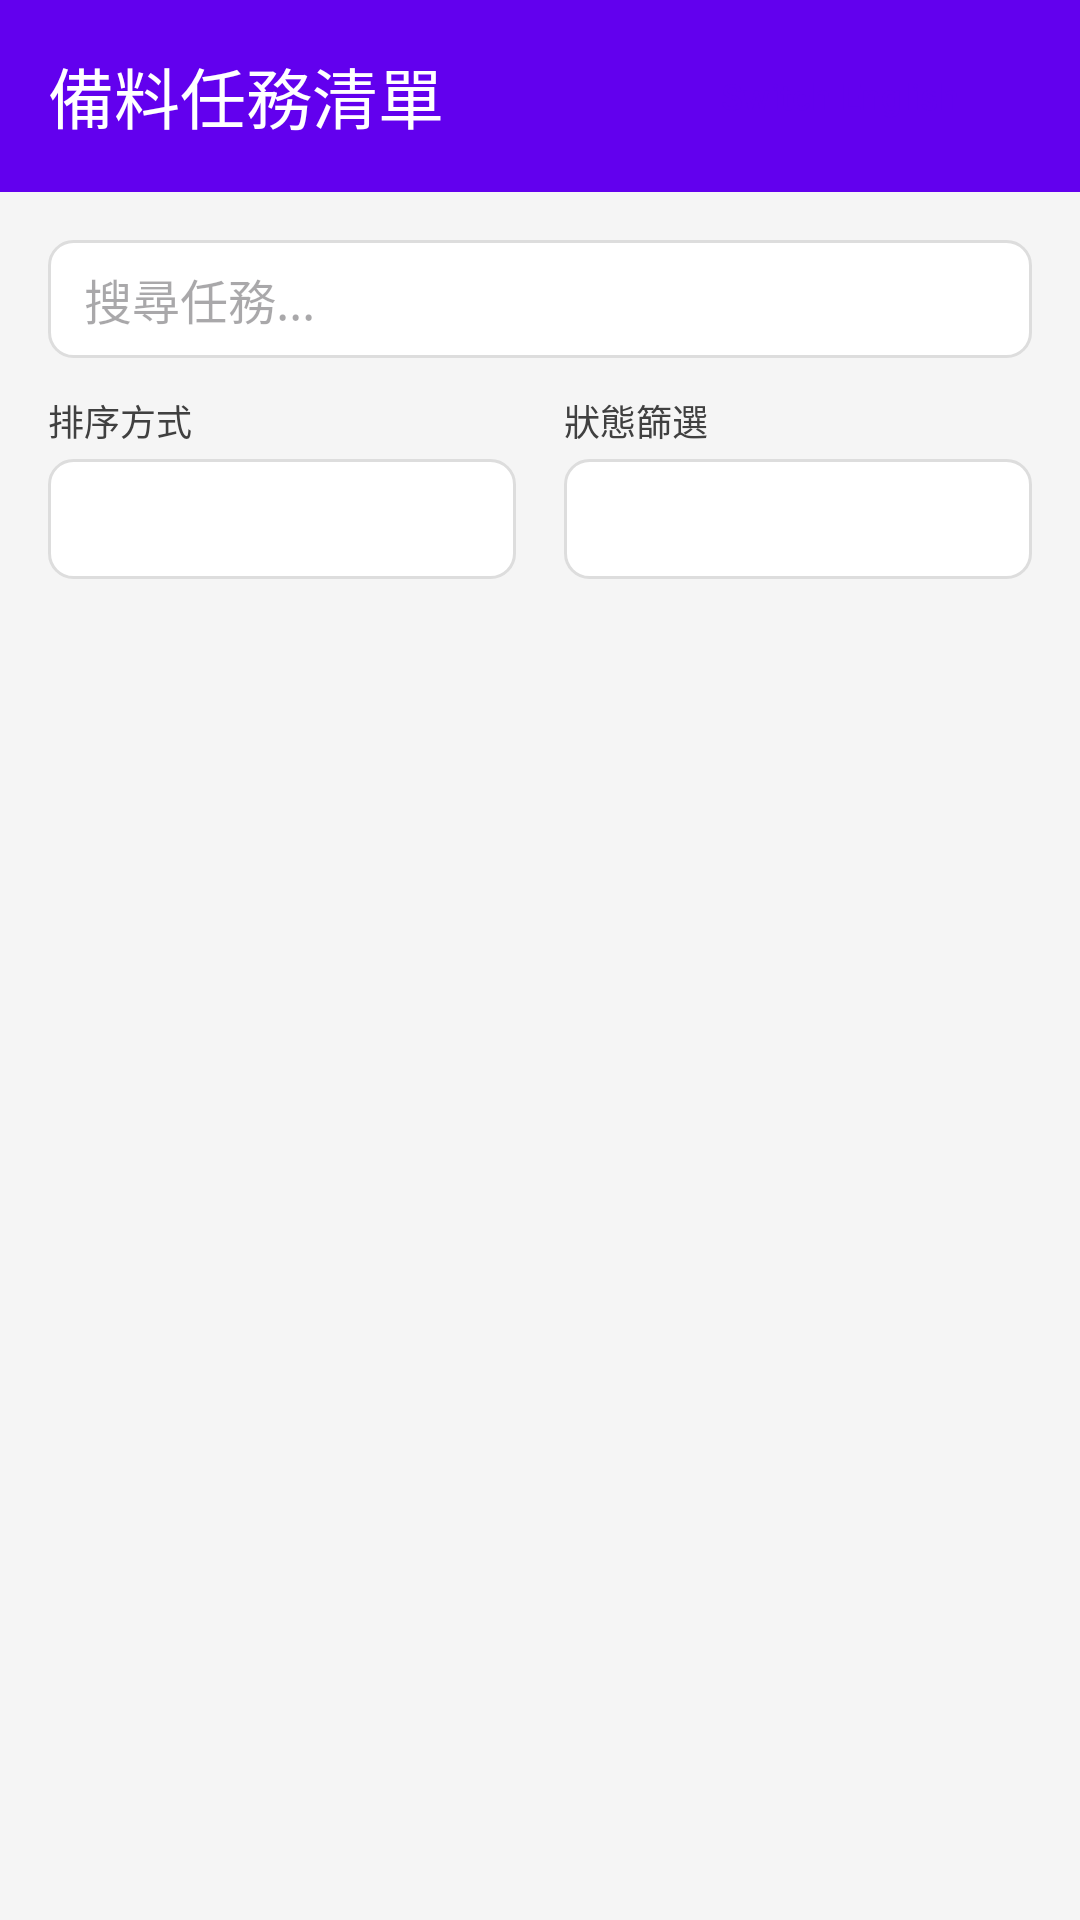

Produce the Android XML layout that renders to this screen, including the resource entries it uses.
<!-- AndroidManifest.xml: application theme Theme.MTMESPackingView -->
<!-- res/layout/activity_main.xml -->
<?xml version="1.0" encoding="utf-8"?>
<androidx.constraintlayout.widget.ConstraintLayout xmlns:android="http://schemas.android.com/apk/res/android"
    xmlns:app="http://schemas.android.com/apk/res-auto"
    xmlns:tools="http://schemas.android.com/tools"
    android:layout_width="match_parent"
    android:layout_height="match_parent"
    android:background="@color/light_gray"
    tools:context=".MainActivity">

    
    <com.google.android.material.appbar.MaterialToolbar
        android:id="@+id/toolbar"
        android:layout_width="0dp"
        android:layout_height="wrap_content"
        android:background="@color/purple_500"
        android:elevation="4dp"
        app:title="@string/task_list_title"
        app:titleTextColor="@color/white"
        app:layout_constraintEnd_toEndOf="parent"
        app:layout_constraintStart_toStartOf="parent"
        app:layout_constraintTop_toTopOf="parent">

        <Button
            android:id="@+id/btnLanguageSwitch"
            android:layout_width="wrap_content"
            android:layout_height="40dp"
            android:layout_gravity="end"
            android:layout_marginEnd="16dp"
            android:text="@string/switch_language"
            android:textColor="@color/purple_500"
            android:backgroundTint="@color/white"
            android:textSize="12sp"
            android:paddingTop="2dp"
            android:paddingBottom="2dp"
            style="@style/Widget.Material3.Button.OutlinedButton" />

    </com.google.android.material.appbar.MaterialToolbar>

    
    <EditText
        android:id="@+id/etSearch"
        android:layout_width="0dp"
        android:layout_height="wrap_content"
        android:layout_marginStart="16dp"
        android:layout_marginTop="16dp"
        android:layout_marginEnd="16dp"
        android:background="@drawable/rounded_edittext_bg"
        android:hint="@string/search_hint"
        android:inputType="text"
        android:maxLines="1"
        android:textSize="16sp"
        app:layout_constraintEnd_toEndOf="parent"
        app:layout_constraintStart_toStartOf="parent"
        app:layout_constraintTop_toBottomOf="@id/toolbar" />

    
    <LinearLayout
        android:id="@+id/llControls"
        android:layout_width="0dp"
        android:layout_height="wrap_content"
        android:layout_marginStart="16dp"
        android:layout_marginTop="12dp"
        android:layout_marginEnd="16dp"
        android:orientation="horizontal"
        android:gravity="center_vertical"
        app:layout_constraintEnd_toEndOf="parent"
        app:layout_constraintStart_toStartOf="parent"
        app:layout_constraintTop_toBottomOf="@id/etSearch">

        
        <LinearLayout
            android:layout_width="0dp"
            android:layout_height="wrap_content"
            android:layout_weight="1"
            android:orientation="vertical"
            android:layout_marginEnd="8dp">

            <TextView
                android:layout_width="wrap_content"
                android:layout_height="wrap_content"
                android:text="@string/sort_by"
                android:textSize="12sp"
                android:textColor="@color/dark_gray"
                android:layout_marginBottom="4dp" />

            <Spinner
                android:id="@+id/spinnerSort"
                android:layout_width="match_parent"
                android:layout_height="40dp"
                android:background="@drawable/rounded_spinner_bg"
                android:spinnerMode="dropdown" />
        </LinearLayout>

        
        <LinearLayout
            android:layout_width="0dp"
            android:layout_height="wrap_content"
            android:layout_weight="1"
            android:orientation="vertical"
            android:layout_marginStart="8dp">

            <TextView
                android:layout_width="wrap_content"
                android:layout_height="wrap_content"
                android:text="@string/filter_by_status"
                android:textSize="12sp"
                android:textColor="@color/dark_gray"
                android:layout_marginBottom="4dp" />

            <Spinner
                android:id="@+id/spinnerStatus"
                android:layout_width="match_parent"
                android:layout_height="40dp"
                android:background="@drawable/rounded_spinner_bg"
                android:spinnerMode="dropdown" />
        </LinearLayout>
    </LinearLayout>

    
    <androidx.recyclerview.widget.RecyclerView
        android:id="@+id/rvTasks"
        android:layout_width="0dp"
        android:layout_height="0dp"
        android:layout_marginStart="16dp"
        android:layout_marginTop="16dp"
        android:layout_marginEnd="16dp"
        android:layout_marginBottom="16dp"
        android:clipToPadding="false"
        android:paddingTop="8dp"
        android:paddingBottom="8dp"
        app:layout_constraintBottom_toBottomOf="parent"
        app:layout_constraintEnd_toEndOf="parent"
        app:layout_constraintStart_toStartOf="parent"
        app:layout_constraintTop_toBottomOf="@id/llControls"
        tools:listitem="@layout/item_task" />

</androidx.constraintlayout.widget.ConstraintLayout>
<!-- res/layout/item_task.xml (included above) -->
<?xml version="1.0" encoding="utf-8"?>
<com.google.android.material.card.MaterialCardView xmlns:android="http://schemas.android.com/apk/res/android"
    xmlns:app="http://schemas.android.com/apk/res-auto"
    xmlns:tools="http://schemas.android.com/tools"
    android:layout_width="match_parent"
    android:layout_height="wrap_content"
    android:layout_marginHorizontal="4dp"
    android:layout_marginVertical="4dp"
    android:clickable="true"
    android:focusable="true"
    android:foreground="?android:attr/selectableItemBackground"
    app:cardCornerRadius="8dp"
    app:cardElevation="2dp"
    app:strokeWidth="1dp"
    app:strokeColor="@color/border_gray">

    <androidx.constraintlayout.widget.ConstraintLayout
        android:layout_width="match_parent"
        android:layout_height="wrap_content"
        android:padding="16dp">

        
        <TextView
            android:id="@+id/tvTaskId"
            android:layout_width="0dp"
            android:layout_height="wrap_content"
            android:textColor="@color/purple_700"
            android:textSize="16sp"
            android:textStyle="bold"
            app:layout_constraintEnd_toStartOf="@id/tvStatus"
            app:layout_constraintStart_toStartOf="parent"
            app:layout_constraintTop_toTopOf="parent"
            tools:text="WO20250728001" />

        
        <TextView
            android:id="@+id/tvStatus"
            android:layout_width="wrap_content"
            android:layout_height="wrap_content"
            android:background="@drawable/rounded_status_bg_default"
            android:textColor="@color/white"
            android:textSize="12sp"
            android:textStyle="bold"
            app:layout_constraintEnd_toEndOf="parent"
            app:layout_constraintTop_toTopOf="parent"
            tools:text="進行中" />

        
        <TextView
            android:id="@+id/tvPrepareDate"
            android:layout_width="wrap_content"
            android:layout_height="wrap_content"
            android:layout_marginTop="8dp"
            android:textColor="@color/gray"
            android:textSize="14sp"
            app:layout_constraintStart_toStartOf="parent"
            app:layout_constraintTop_toBottomOf="@id/tvTaskId"
            tools:text="2025-07-28" />

        
        <TextView
            android:id="@+id/tvDescription"
            android:layout_width="0dp"
            android:layout_height="wrap_content"
            android:layout_marginTop="4dp"
            android:textSize="14sp"
            android:textColor="@color/dark_gray"
            app:layout_constraintEnd_toEndOf="parent"
            app:layout_constraintStart_toStartOf="parent"
            app:layout_constraintTop_toBottomOf="@id/tvPrepareDate"
            tools:text="手機外殼組裝備料" />

        
        <LinearLayout
            android:id="@+id/llProgress"
            android:layout_width="0dp"
            android:layout_height="wrap_content"
            android:layout_marginTop="12dp"
            android:orientation="horizontal"
            android:gravity="center_vertical"
            app:layout_constraintEnd_toEndOf="parent"
            app:layout_constraintStart_toStartOf="parent"
            app:layout_constraintTop_toBottomOf="@id/tvDescription">

            <TextView
                android:layout_width="wrap_content"
                android:layout_height="wrap_content"
                android:text="進度："
                android:textSize="12sp"
                android:textColor="@color/gray" />

            <TextView
                android:id="@+id/tvProgress"
                android:layout_width="wrap_content"
                android:layout_height="wrap_content"
                android:textSize="14sp"
                android:textStyle="bold"
                android:textColor="@color/purple_700"
                tools:text="15 / 20" />

            <View
                android:layout_width="0dp"
                android:layout_height="1dp"
                android:layout_weight="1" />

            <TextView
                android:id="@+id/tvProgressPercentage"
                android:layout_width="wrap_content"
                android:layout_height="wrap_content"
                android:textSize="12sp"
                android:textColor="@color/gray"
                tools:text="75%" />
        </LinearLayout>

        
        <ProgressBar
            android:id="@+id/progressBar"
            style="?android:attr/progressBarStyleHorizontal"
            android:layout_width="0dp"
            android:layout_height="4dp"
            android:layout_marginTop="8dp"
            android:progressTint="@color/purple_500"
            android:progressBackgroundTint="@color/light_gray"
            app:layout_constraintEnd_toEndOf="parent"
            app:layout_constraintStart_toStartOf="parent"
            app:layout_constraintTop_toBottomOf="@id/llProgress"
            tools:progress="75" />

    </androidx.constraintlayout.widget.ConstraintLayout>

</com.google.android.material.card.MaterialCardView>
<!-- resources referenced by this layout -->
<resources>
  <color name="border_gray">#FFDDDDDD</color>
  <color name="dark_gray">#FF404040</color>
  <color name="gray">#FF808080</color>
  <color name="light_gray">#FFF5F5F5</color>
  <color name="purple_500">#FF6200EE</color>
  <color name="purple_700">#FF3700B3</color>
  <color name="white">#FFFFFFFF</color>
  <!-- drawable rounded_edittext_bg (drawable) -->
  <?xml version="1.0" encoding="utf-8"?>
  <shape xmlns:android="http://schemas.android.com/apk/res/android"
      android:shape="rectangle">
      <solid android:color="@color/white" />
      <stroke 
          android:width="1dp"
          android:color="@color/border_gray" />
      <corners android:radius="8dp" />
      <padding 
          android:left="12dp"
          android:top="8dp"
          android:right="12dp"
          android:bottom="8dp" />
  </shape>
  <!-- drawable rounded_spinner_bg (drawable) -->
  <?xml version="1.0" encoding="utf-8"?>
  <shape xmlns:android="http://schemas.android.com/apk/res/android"
      android:shape="rectangle">
      <solid android:color="@color/white" />
      <stroke 
          android:width="1dp"
          android:color="@color/border_gray" />
      <corners android:radius="8dp" />
      <padding 
          android:left="12dp"
          android:top="8dp"
          android:right="32dp"
          android:bottom="8dp" />
  </shape>
  <!-- drawable rounded_status_bg_default (drawable) -->
  <?xml version="1.0" encoding="utf-8"?>
  <shape xmlns:android="http://schemas.android.com/apk/res/android"
      android:shape="rectangle">
      <solid android:color="@color/gray" />
      <corners android:radius="12dp" />
      <padding 
          android:left="8dp"
          android:top="4dp"
          android:right="8dp"
          android:bottom="4dp" />
  </shape>
  <string name="filter_by_status">狀態篩選</string>
  <string name="search_hint">搜尋任務...</string>
  <string name="sort_by">排序方式</string>
  <string name="switch_language">Switch English</string>
  <string name="task_list_title">備料任務清單</string>
  <style name="Theme.MTMESPackingView" parent="Theme.Material3.DayNight.NoActionBar">
          
          <item name="colorPrimary">@color/purple_500</item>
          <item name="colorPrimaryVariant">@color/purple_700</item>
          <item name="colorOnPrimary">@color/white</item>
          
          <item name="colorSecondary">@color/teal_200</item>
          <item name="colorSecondaryVariant">@color/teal_700</item>
          <item name="colorOnSecondary">@color/black</item>
          
          <item name="android:statusBarColor" tools:targetApi="l">?attr/colorPrimaryVariant</item>
          
      </style>
  <color name="teal_200">#FF03DAC5</color>
  <color name="teal_700">#FF018786</color>
  <color name="black">#FF000000</color>
</resources>
